Dataset: car-view-cls (GitHub, zakuangyong/yolov11-view-cls-train). Classes: back, back left side 45 degrees, back right side 45 degrees, front, front left side 45 degrees, front right side 45 degrees, left side, right side.

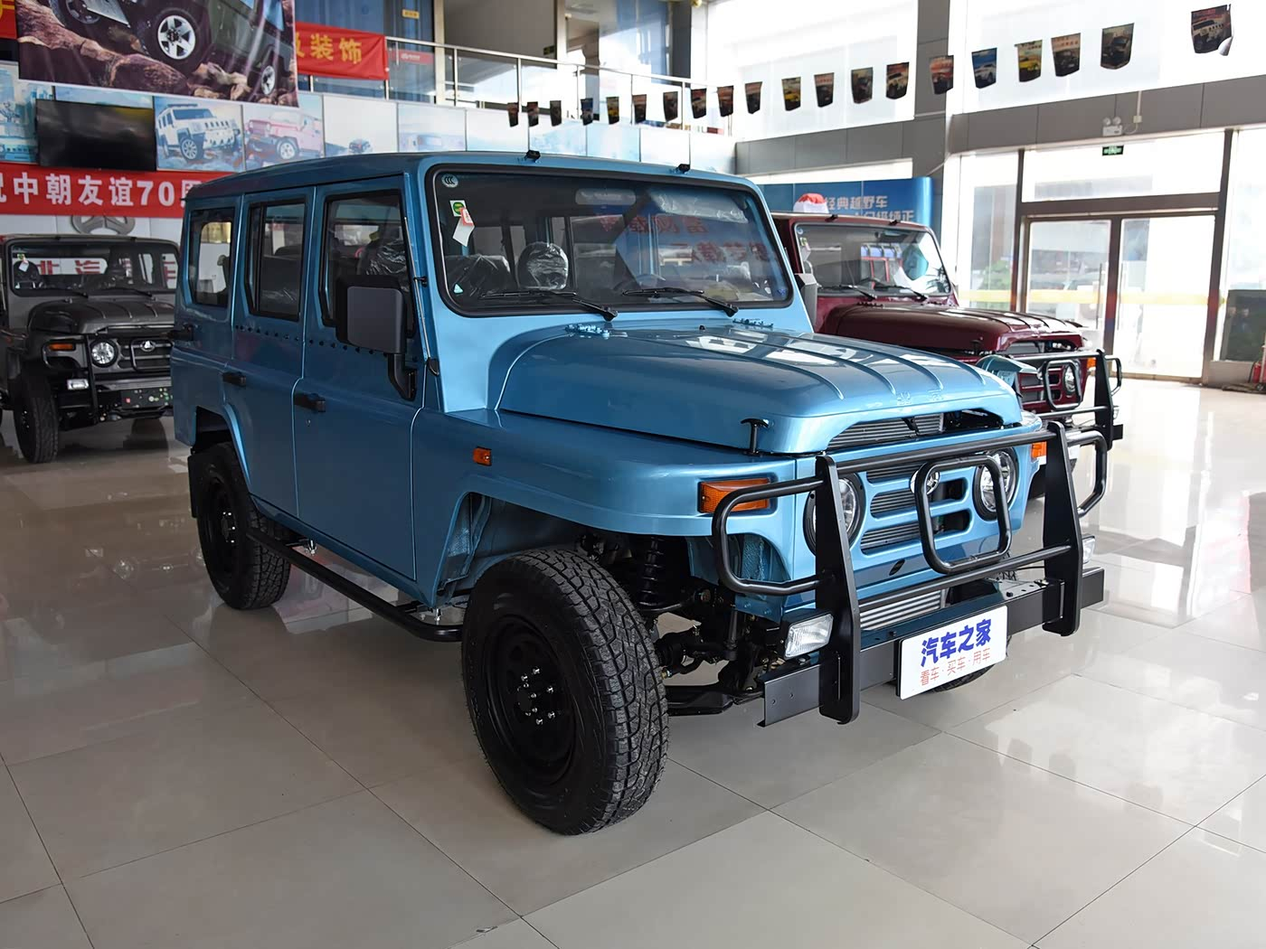
Label: front right side 45 degrees

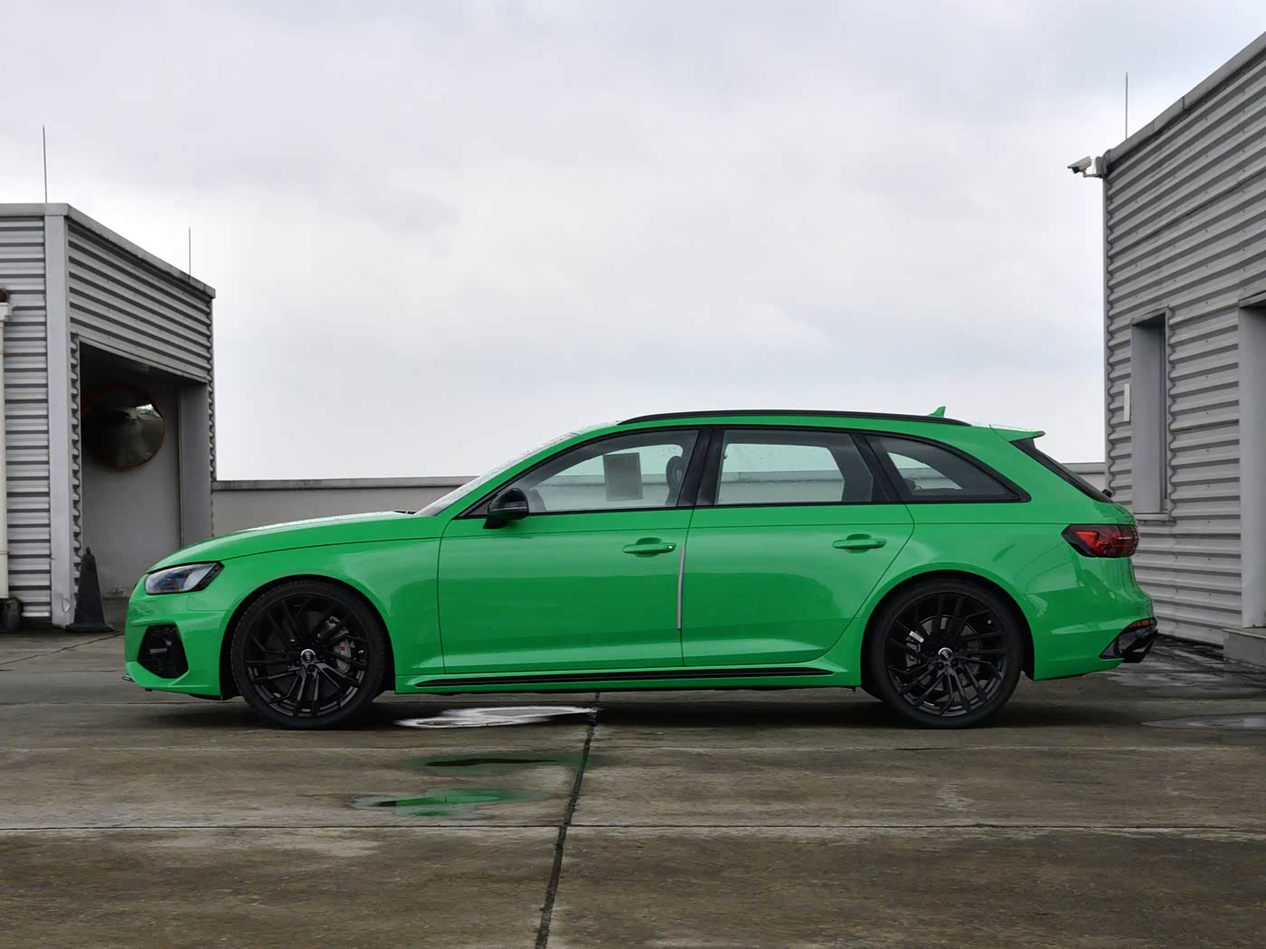
Label: left side

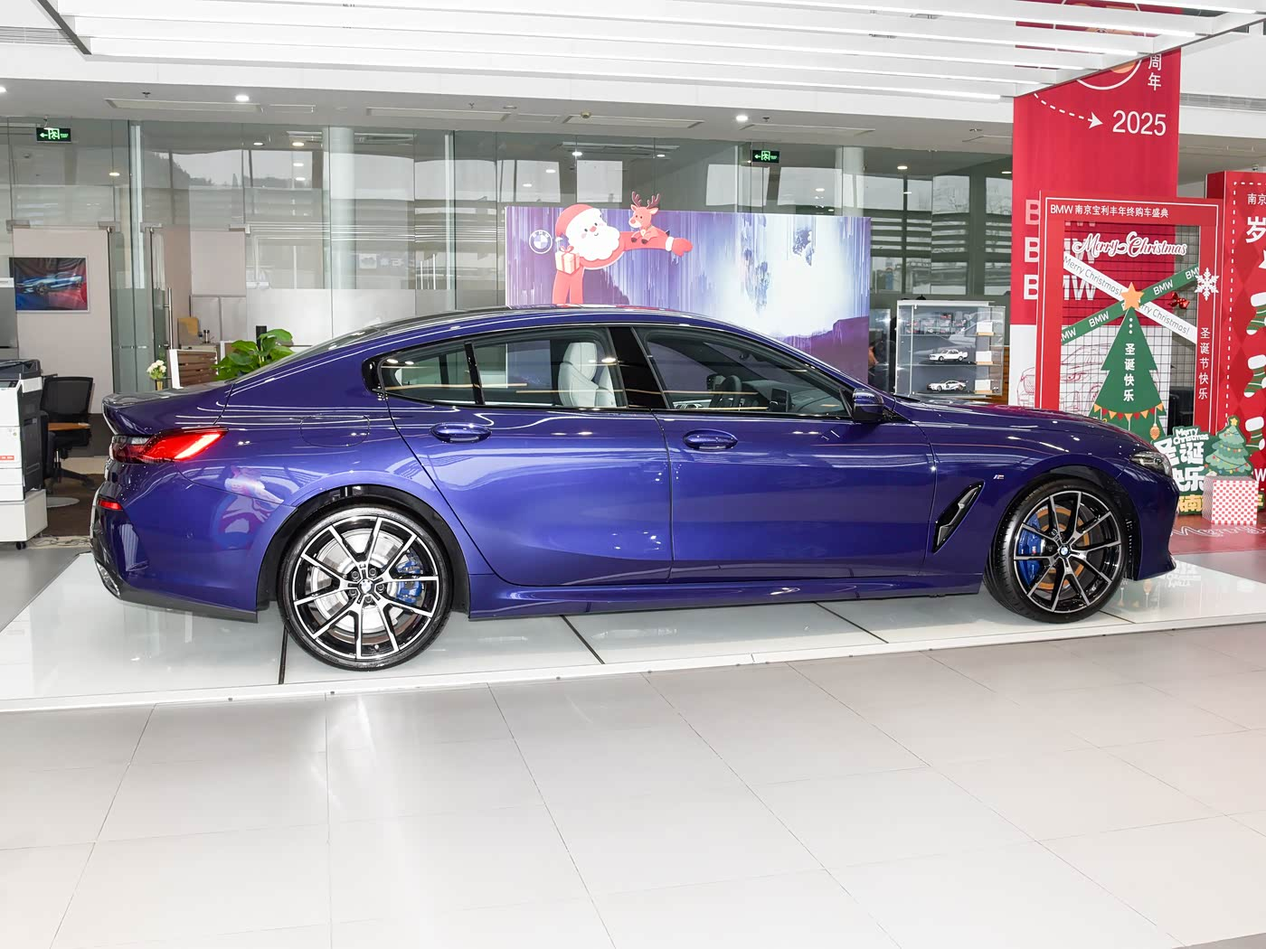
Label: right side

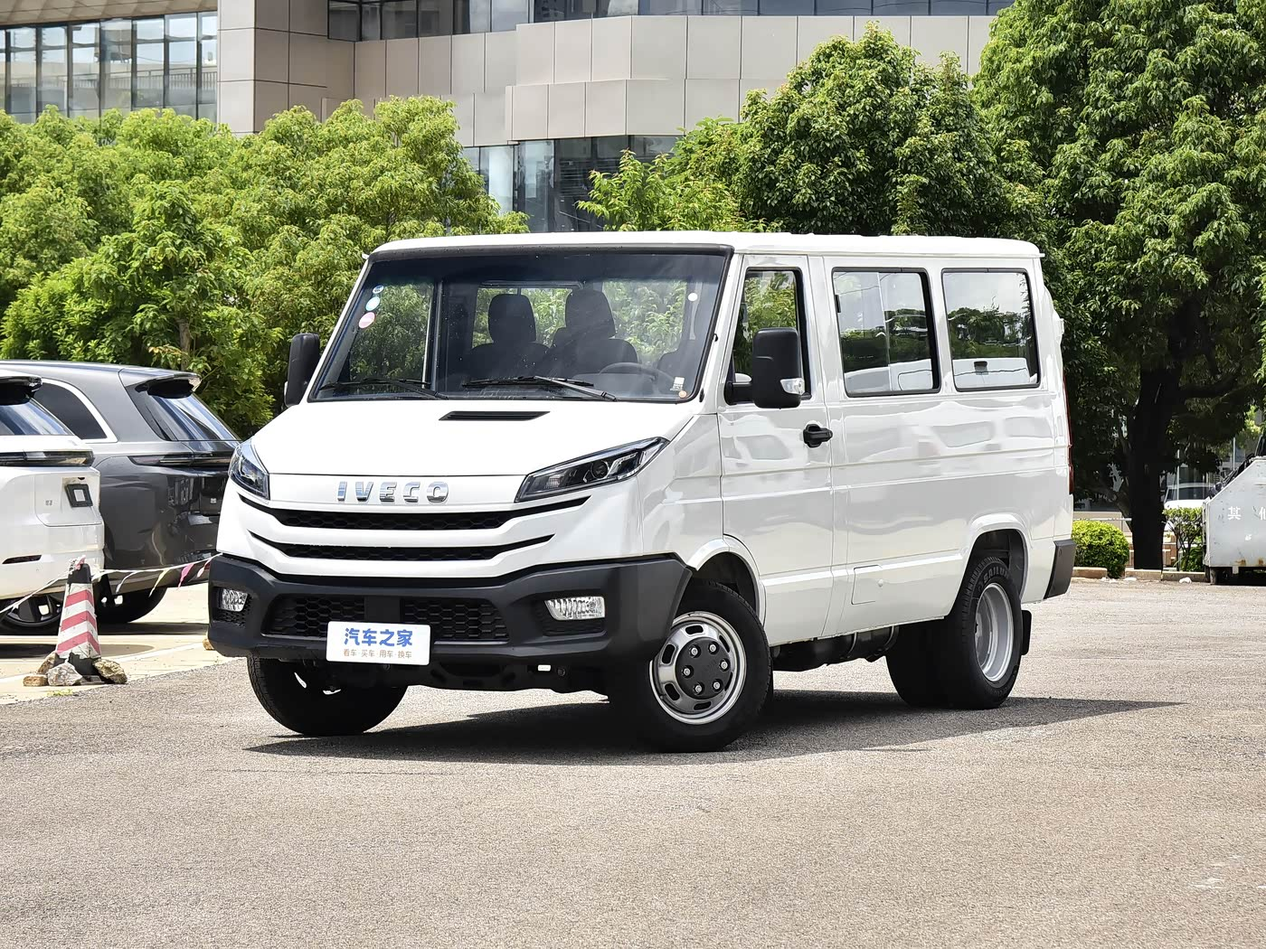
Label: front left side 45 degrees

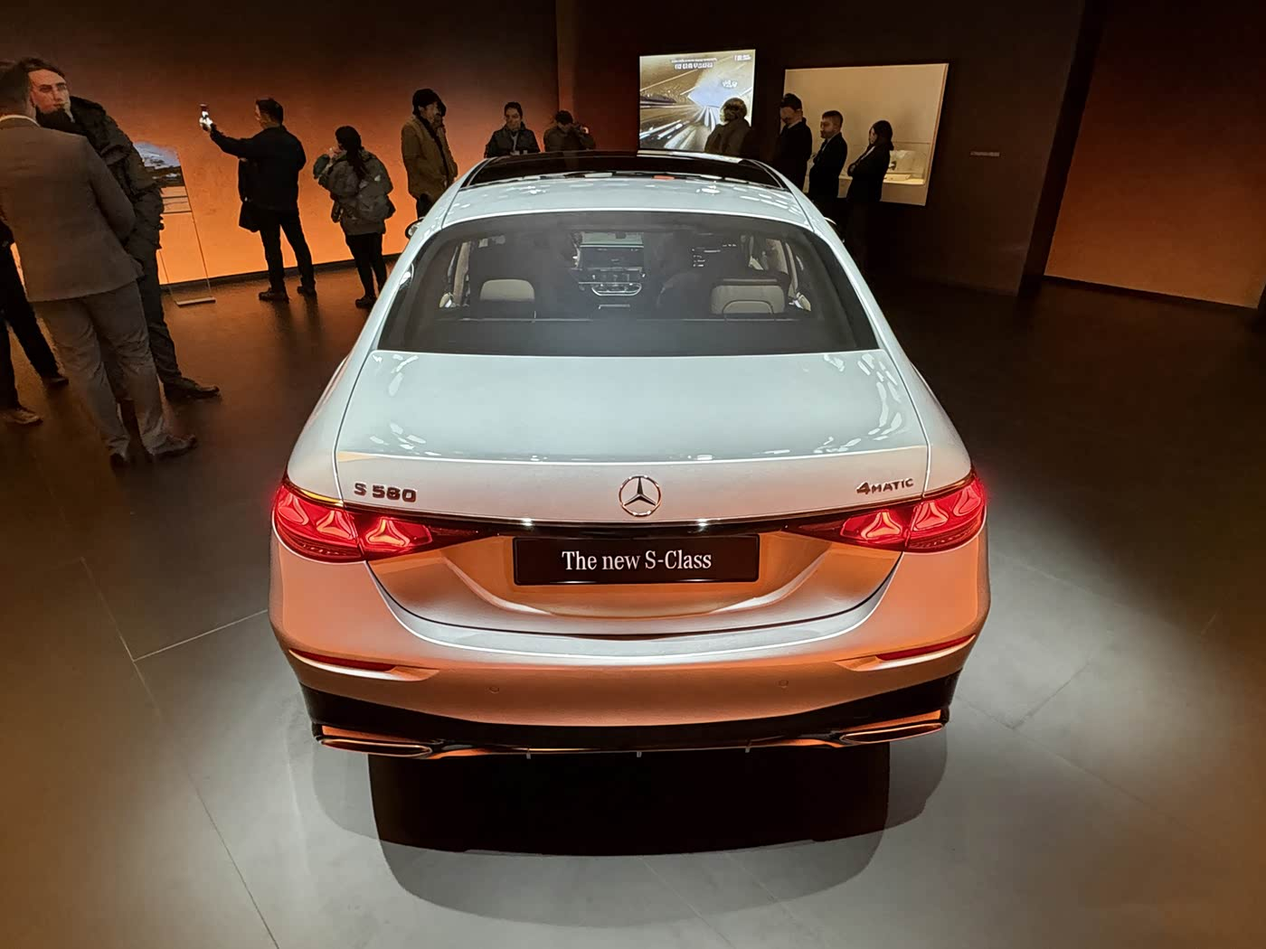
Label: back

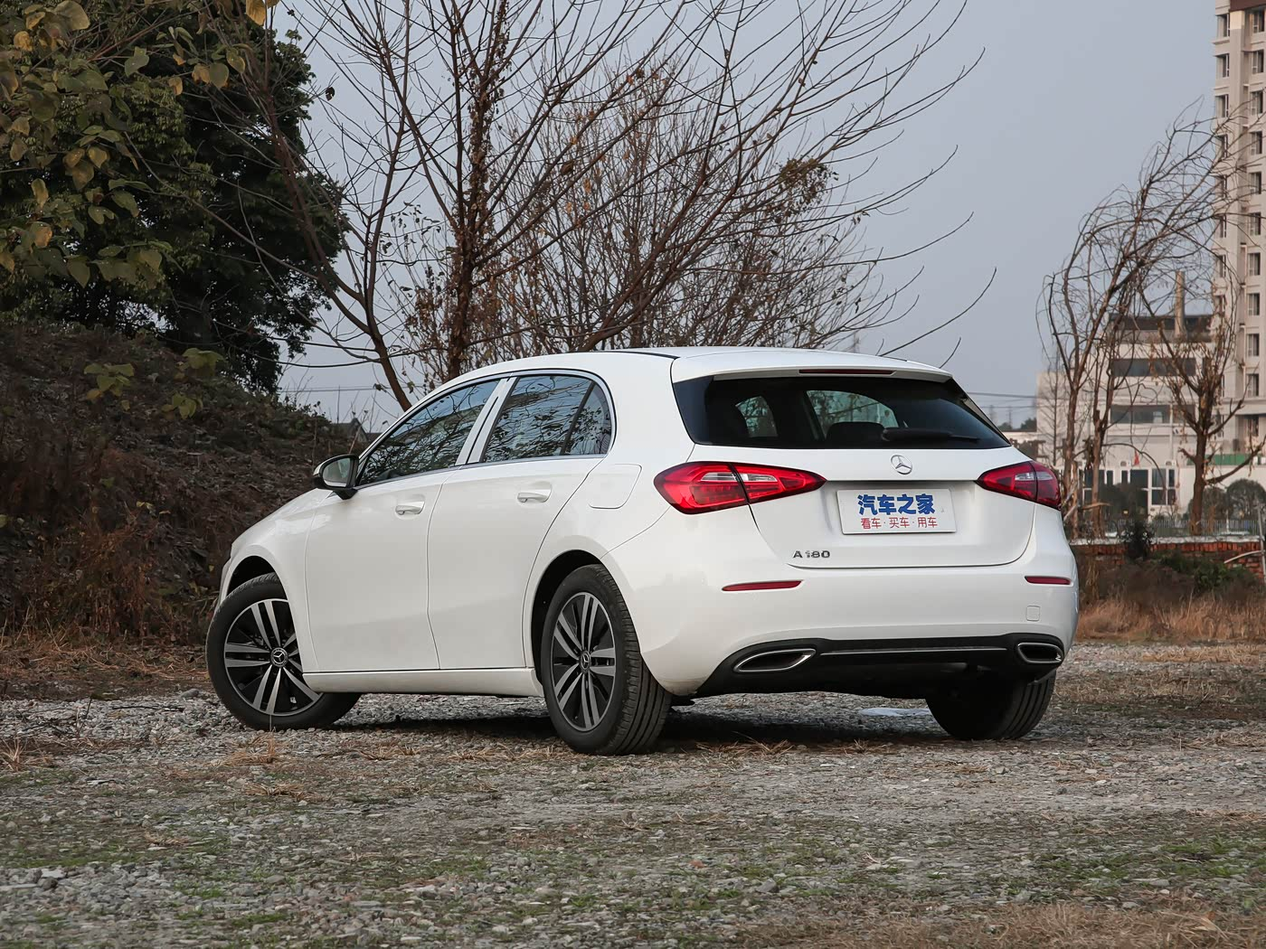
Label: back left side 45 degrees
